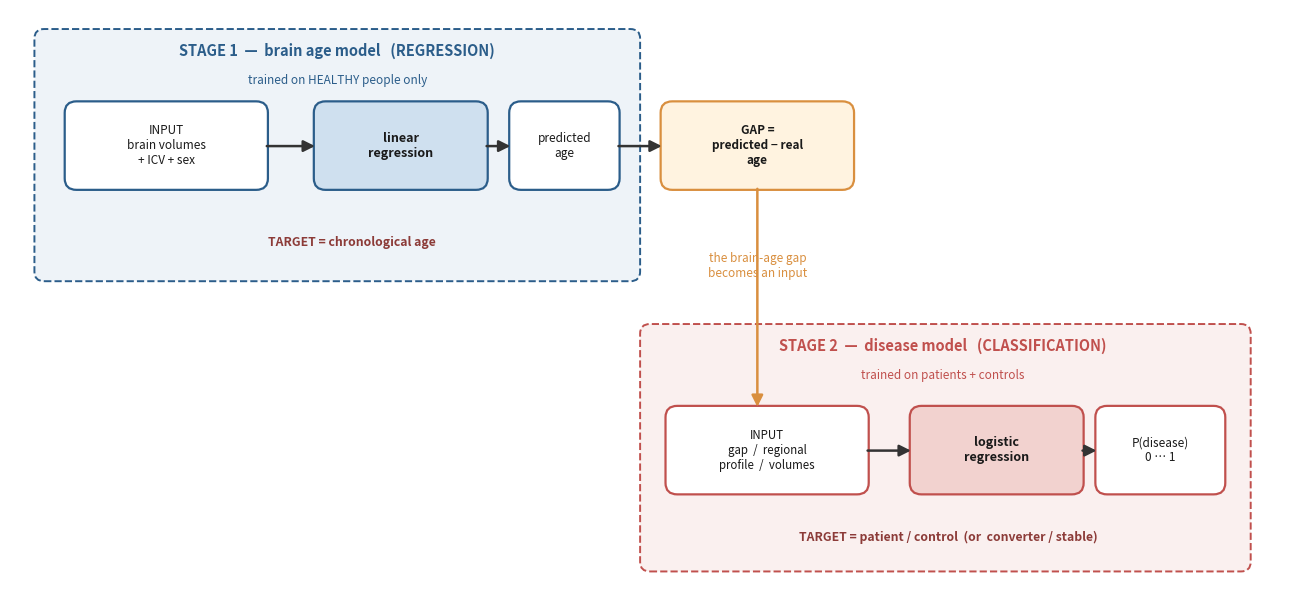

The script that saved this image: (Note: this script raises an exception after producing the figure.)
#!/usr/bin/env python
# -*- coding: utf-8 -*-
"""Figure 6: the two-stage pipeline (what the model actually does)."""

import matplotlib
matplotlib.use("Agg")
import matplotlib.pyplot as plt
from matplotlib.patches import FancyBboxPatch, FancyArrowPatch

OUT = r"C:\Users\Sibetalaee\Desktop\PhD\Brain Age Estimation\pilot"

fig, ax = plt.subplots(figsize=(13, 6.2))
ax.set_xlim(0, 13)
ax.set_ylim(0, 6.2)
ax.axis("off")


def box(x, y, w, h, text, fc, ec, fs=9.5, bold=False):
    ax.add_patch(FancyBboxPatch((x, y), w, h,
                                boxstyle="round,pad=0.04,rounding_size=0.12",
                                fc=fc, ec=ec, lw=1.6))
    ax.text(x + w / 2, y + h / 2, text, ha="center", va="center",
            fontsize=fs, fontweight="bold" if bold else "normal", color="#1a1a1a")


def arrow(x1, y1, x2, y2, txt="", col="#333"):
    ax.add_patch(FancyArrowPatch((x1, y1), (x2, y2),
                                 arrowstyle="-|>", mutation_scale=17,
                                 lw=1.8, color=col))
    if txt:
        ax.text((x1 + x2) / 2, (y1 + y2) / 2 + 0.22, txt, ha="center",
                fontsize=8.5, color=col, style="italic")


# ---- STAGE 1 banner
ax.add_patch(FancyBboxPatch((0.3, 3.4), 6.1, 2.55,
             boxstyle="round,pad=0.05,rounding_size=0.1",
             fc="#eef3f8", ec="#2b5d8a", lw=1.4, ls="--"))
ax.text(3.35, 5.72, "STAGE 1  —  brain age model   (REGRESSION)",
        ha="center", fontsize=10.5, fontweight="bold", color="#2b5d8a")
ax.text(3.35, 5.42, "trained on HEALTHY people only", ha="center",
        fontsize=8.5, color="#2b5d8a", style="italic")

box(0.6, 4.35, 2.0, 0.85,
    "INPUT\nbrain volumes\n+ ICV + sex", "#ffffff", "#2b5d8a", 8.5)
box(3.15, 4.35, 1.7, 0.85, "linear\nregression", "#cfe0ef", "#2b5d8a", 9, True)
box(5.15, 4.35, 1.05, 0.85, "predicted\nage", "#ffffff", "#2b5d8a", 8.5)
arrow(2.6, 4.77, 3.15, 4.77)
arrow(4.85, 4.77, 5.15, 4.77)
ax.text(3.5, 3.72, "TARGET = chronological age", ha="center",
        fontsize=8.8, color="#8c3b38", fontweight="bold")

# ---- gap computation
box(6.7, 4.35, 1.9, 0.85, "GAP =\npredicted − real\nage", "#fff3e0", "#d98f3f", 8.5, True)
arrow(6.2, 4.77, 6.7, 4.77)

# ---- STAGE 2 banner
ax.add_patch(FancyBboxPatch((6.5, 0.35), 6.15, 2.5,
             boxstyle="round,pad=0.05,rounding_size=0.1",
             fc="#faf0ef", ec="#c0504d", lw=1.4, ls="--"))
ax.text(9.55, 2.62, "STAGE 2  —  disease model   (CLASSIFICATION)",
        ha="center", fontsize=10.5, fontweight="bold", color="#c0504d")
ax.text(9.55, 2.32, "trained on patients + controls", ha="center",
        fontsize=8.5, color="#c0504d", style="italic")

box(6.75, 1.15, 2.0, 0.85,
    "INPUT\ngap  /  regional\nprofile  /  volumes", "#ffffff", "#c0504d", 8.3)
box(9.25, 1.15, 1.7, 0.85, "logistic\nregression", "#f2d2cf", "#c0504d", 9, True)
box(11.15, 1.15, 1.25, 0.85, "P(disease)\n0 … 1", "#ffffff", "#c0504d", 8.5)
arrow(8.75, 1.57, 9.25, 1.57)
arrow(10.95, 1.57, 11.15, 1.57)
ax.text(9.6, 0.62, "TARGET = patient / control  (or  converter / stable)",
        ha="center", fontsize=8.8, color="#8c3b38", fontweight="bold")

# gap feeds stage 2
arrow(7.65, 4.35, 7.65, 2.0, "the brain-age gap\nbecomes an input", "#d98f3f")

plt.tight_layout()
plt.savefig(f"{OUT}/fig6_architecture.png", dpi=170, bbox_inches="tight")
print("fig6 saved")
